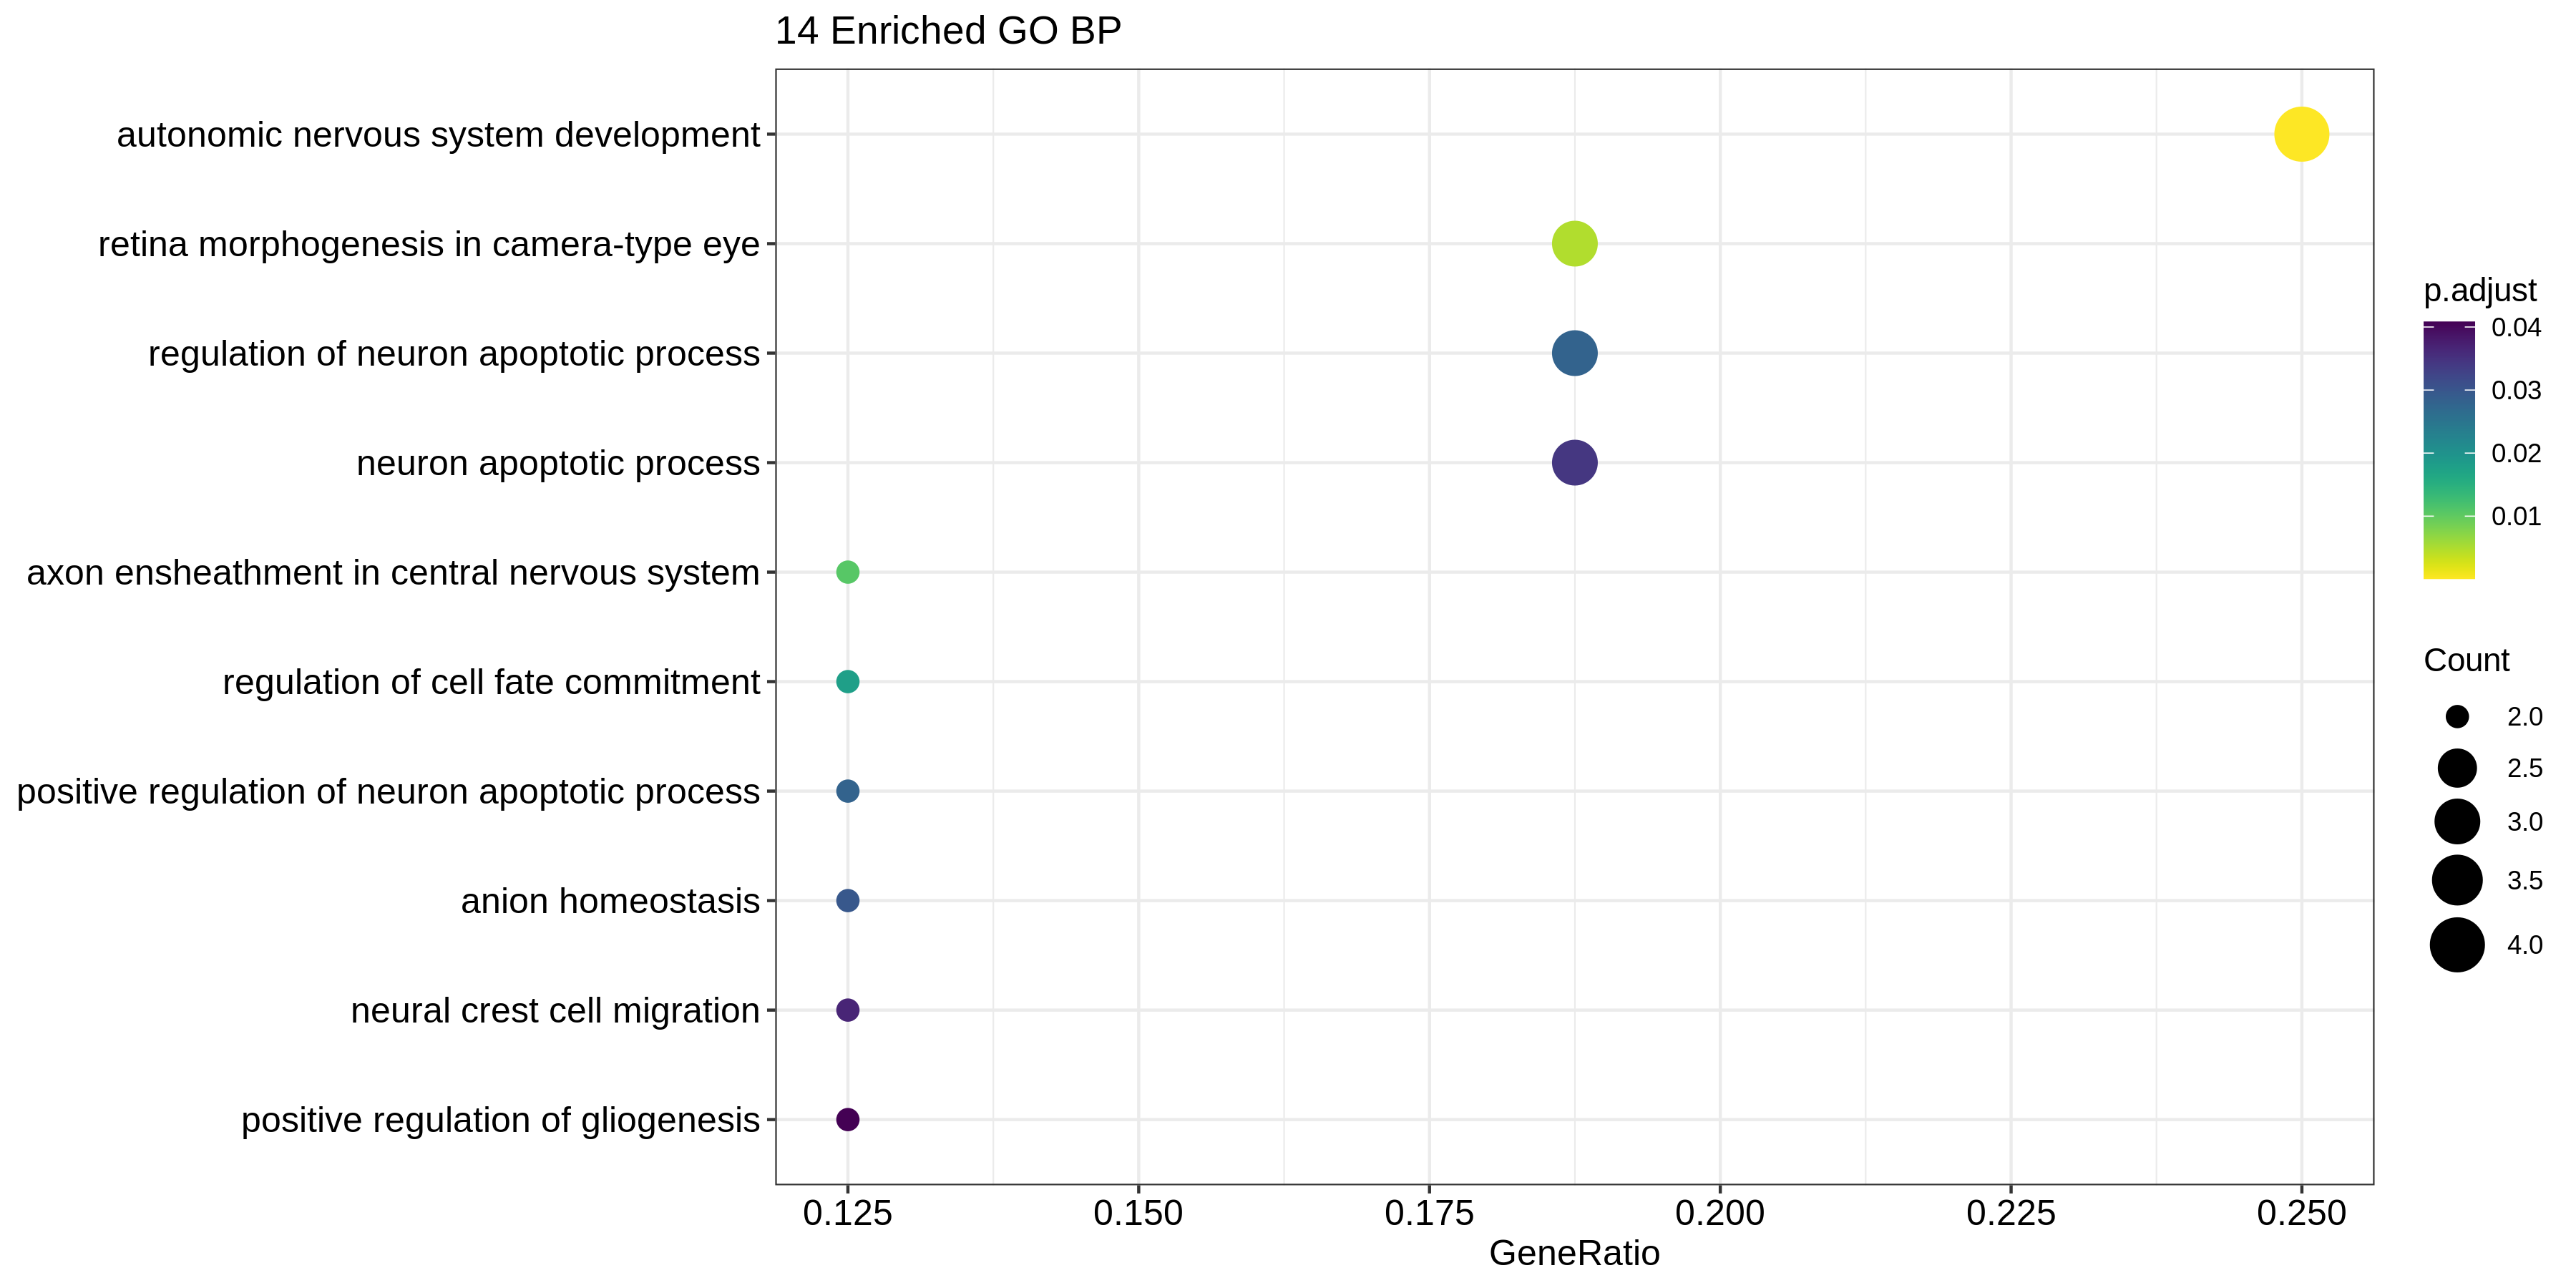

The file beside this chart, header and first rows:
, ID, Description, GeneRatio, BgRatio, pvalue, p.adjust, qvalue, geneID, Count
GO:0048483, GO:0048483, autonomic nervous system development, 4/16, 37/11564, 1.57036917351041e-07, 8.65273414604235e-05, 5.17395317167114e-05, SOX8/SOX10/TFAP2A/TFAP2B, 4
GO:0060042, GO:0060042, retina morphogenesis in camera-type eye, 3/16, 43/11564, 2.59309076979663e-05, 0.004763, 0.002848, SOX8/TFAP2A/TFAP2B, 3
GO:0032291, GO:0032291, axon ensheathment in central nervous sys…, 2/16, 16/11564, 0.000213, 0.01067, 0.006379, PLP1/SOX10, 2
GO:0010453, GO:0010453, regulation of cell fate commitment, 2/16, 25/11564, 0.0005286, 0.01798, 0.01075, LMO4/PAX7, 2
GO:0043523, GO:0043523, regulation of neuron apoptotic process, 3/16, 165/11564, 0.001393, 0.02807, 0.01678, DRAXIN/TFAP2A/TFAP2B, 3
GO:0043525, GO:0043525, positive regulation of neuron apoptotic …, 2/16, 41/11564, 0.001426, 0.02807, 0.01678, TFAP2A/TFAP2B, 2
GO:0055081, GO:0055081, anion homeostasis, 2/16, 43/11564, 0.001568, 0.02979, 0.01781, TFAP2B/FABP3, 2
GO:0051402, GO:0051402, neuron apoptotic process, 3/16, 187/11564, 0.001995, 0.03436, 0.02054, DRAXIN/TFAP2A/TFAP2B, 3
GO:0001755, GO:0001755, neural crest cell migration, 2/16, 51/11564, 0.0022, 0.03673, 0.02196, SOX8/SOX10, 2
GO:0014015, GO:0014015, positive regulation of gliogenesis, 2/16, 57/11564, 0.00274, 0.04081, 0.0244, SOX8/SOX10, 2
GO:0035914, GO:0035914, skeletal muscle cell differentiation, 2/16, 60/11564, 0.003032, 0.04264, 0.0255, SOX8/PAX7, 2
GO:0061448, GO:0061448, connective tissue development, 3/16, 231/11564, 0.003635, 0.04307, 0.02576, MATN4/SOX8/PAX7, 3
GO:0060828, GO:0060828, regulation of canonical Wnt signaling pa…, 3/16, 233/11564, 0.003724, 0.04307, 0.02576, DRAXIN/DLX5/SOX10, 3
GO:0050768, GO:0050768, negative regulation of neurogenesis, 3/16, 236/11564, 0.003861, 0.04307, 0.02576, DRAXIN/SOX8/SOX10, 3
GO:0110110, GO:0110110, positive regulation of animal organ morp…, 2/16, 68/11564, 0.003877, 0.04307, 0.02576, SOX8/TFAP2A, 2
GO:0060021, GO:0060021, roof of mouth development, 2/16, 81/11564, 0.005456, 0.04777, 0.02856, DLX5/TFAP2A, 2
